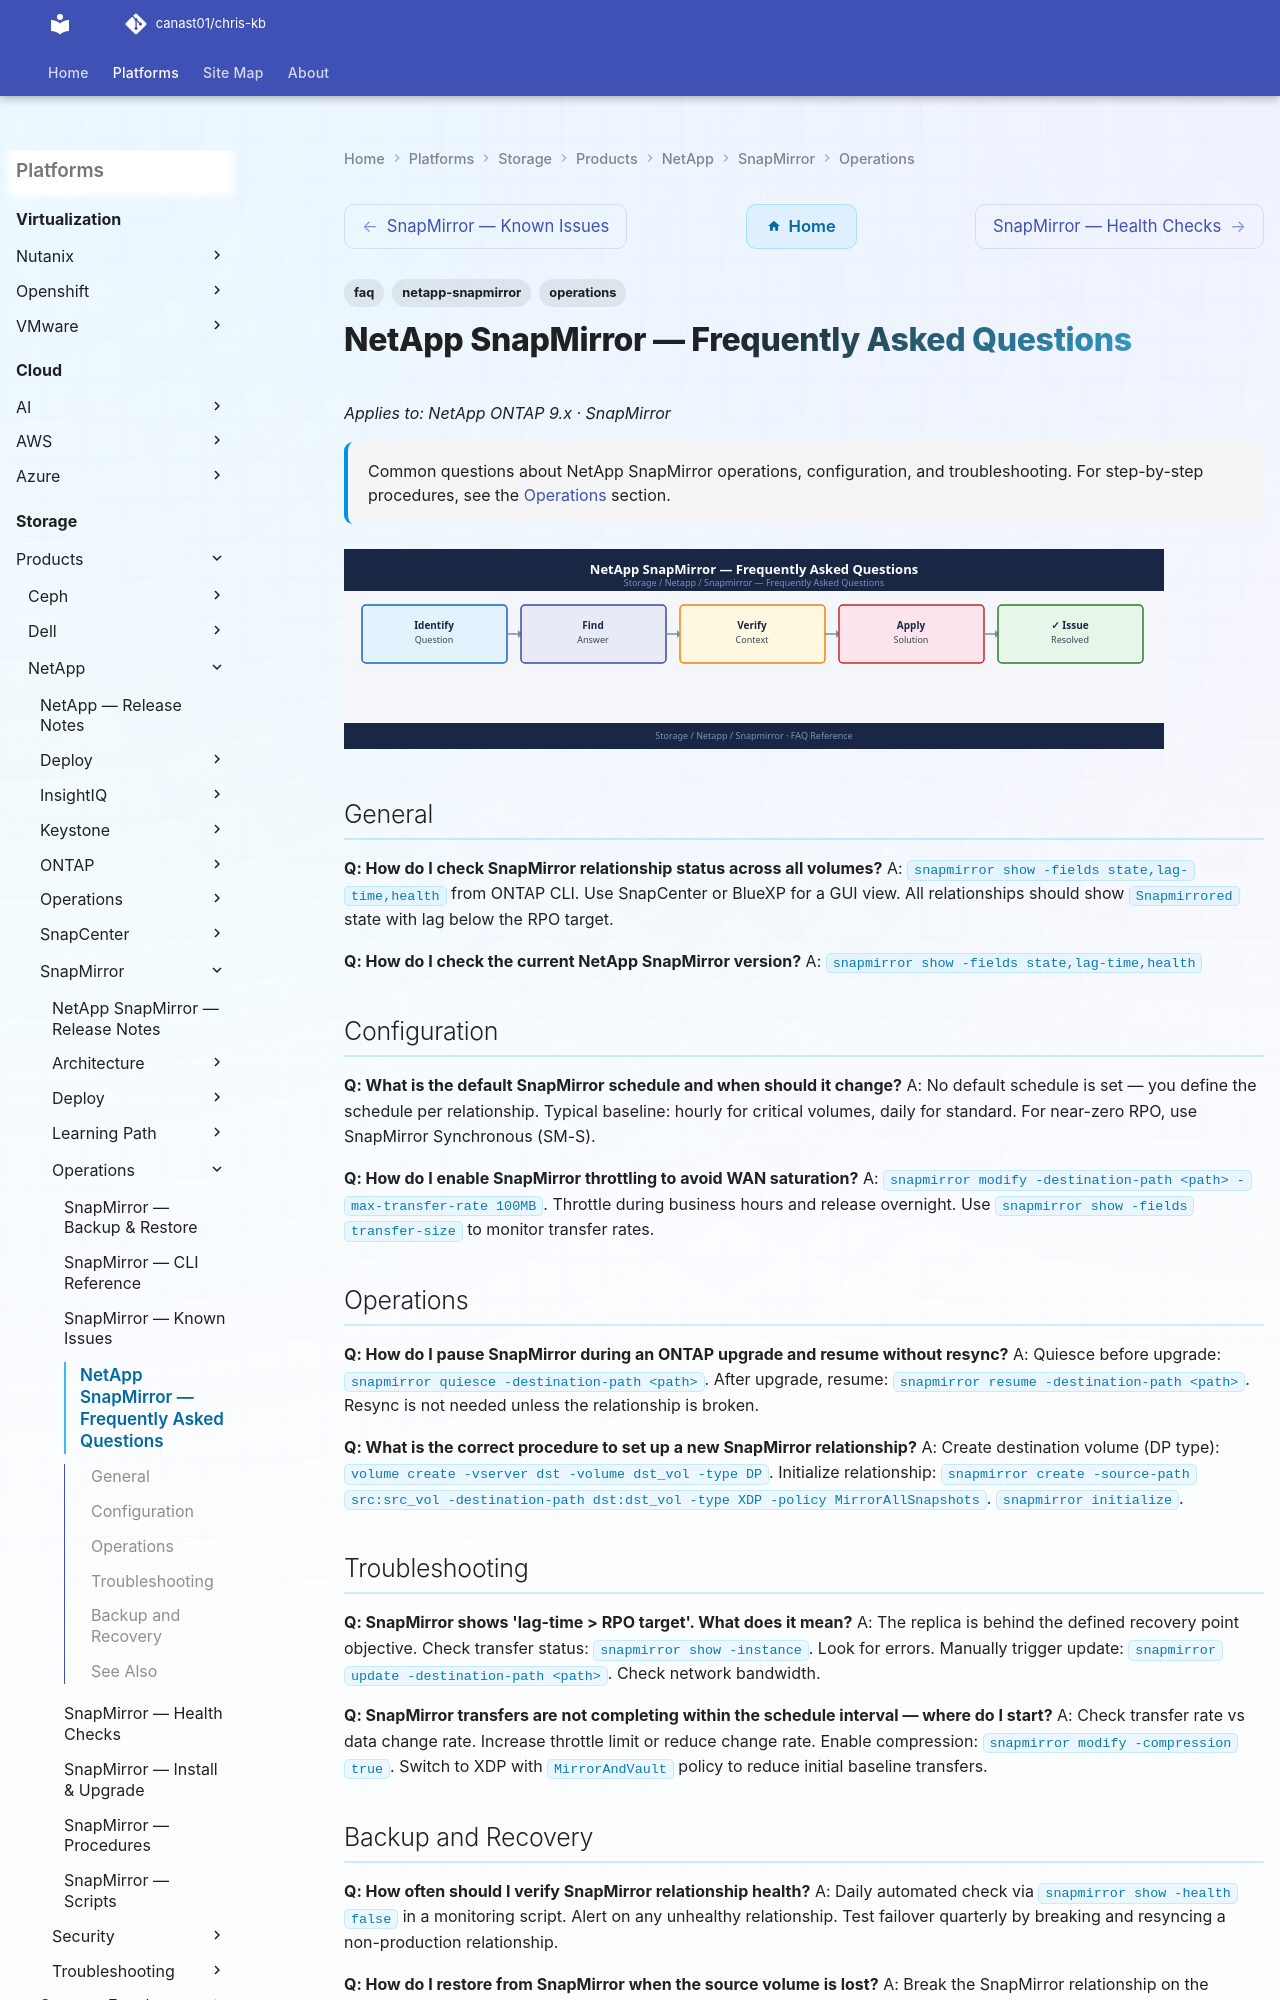

repository: canast01/chris-kb · page: storage/products/netapp/snapmirror/operations/faq/index.html · generator: mkdocs

---
tags:
  - netapp-snapmirror
  - faq
  - operations
description: "Common questions about NetApp SnapMirror operations, configuration, and troubleshooting. For step-by-step procedures, see the Operations section."
---
# NetApp SnapMirror — Frequently Asked Questions

*Applies to: NetApp ONTAP 9.x · SnapMirror*

<div class="kb-summary">
Common questions about NetApp SnapMirror operations, configuration, and troubleshooting. For step-by-step procedures, see the <a href="../">Operations</a> section.
</div>
![NetApp SnapMirror — Frequently Asked Questions](../../../../../assets/storage-netapp-snapmirror-operations-faq.svg)

## General

**Q: How do I check SnapMirror relationship status across all volumes?**
A: `snapmirror show -fields state,lag-time,health` from ONTAP CLI. Use SnapCenter or BlueXP for a GUI view. All relationships should show `Snapmirrored` state with lag below the RPO target.

**Q: How do I check the current NetApp SnapMirror version?**
A: `snapmirror show -fields state,lag-time,health`
